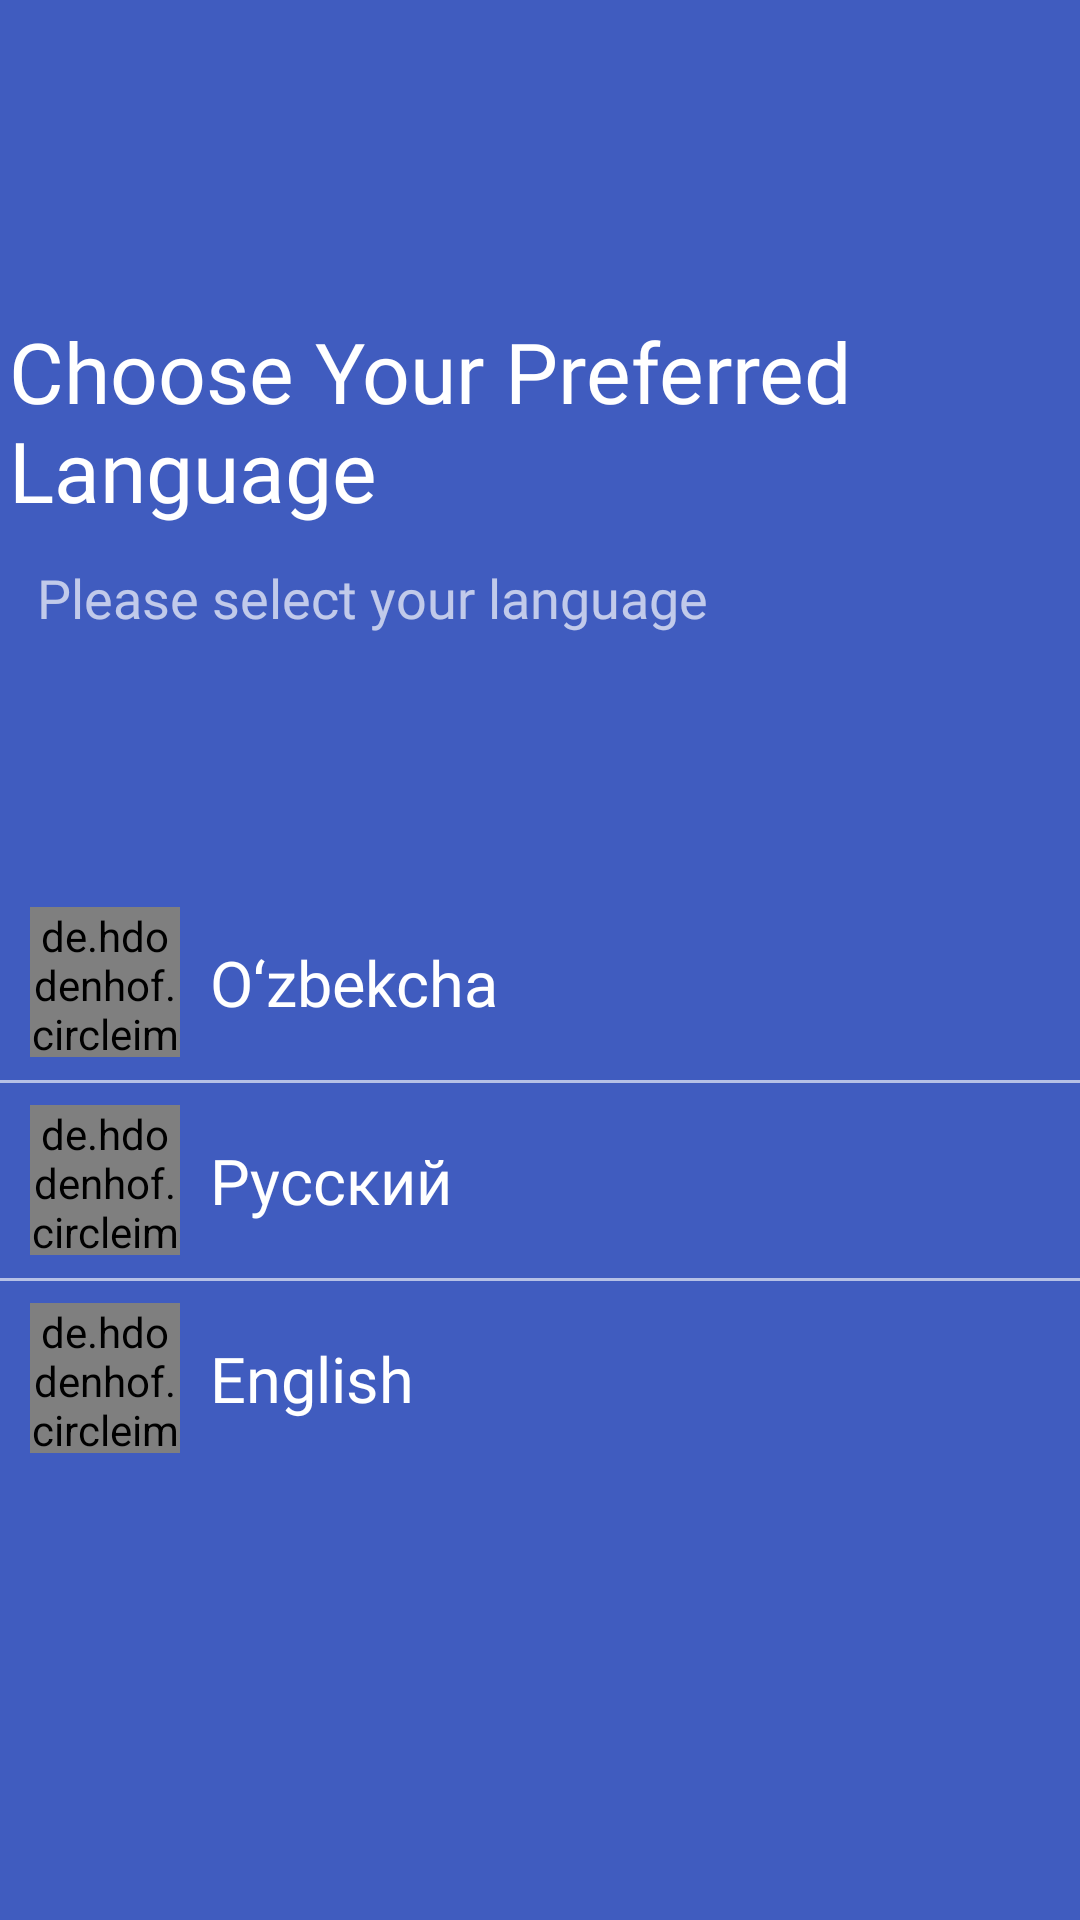

Write the Android layout XML for this screen, with the resource values it uses.
<!-- AndroidManifest.xml: activity theme AppThemeLanguage -->
<!-- res/layout/activity_language.xml -->
<?xml version="1.0" encoding="utf-8"?>
<LinearLayout xmlns:android="http://schemas.android.com/apk/res/android"
    xmlns:app="http://schemas.android.com/apk/res-auto"
    xmlns:tools="http://schemas.android.com/tools"
    android:layout_width="match_parent"
    android:layout_height="match_parent"
    android:background="#405CBF"
    android:orientation="vertical"
    tools:context=".LanguageActivity">

    <ImageView
        android:id="@+id/lan_next"
        android:layout_width="35dp"
        android:layout_height="35dp"
        android:visibility="invisible"
        android:layout_gravity="end"
        android:layout_margin="10dp"
        android:background="@drawable/ic_arrow"
        tools:ignore="ContentDescription" />

    <TextView
        android:id="@+id/yoqqan_til"
        android:layout_width="338dp"
        android:layout_height="72dp"
        android:layout_gravity="center"
        android:layout_marginTop="50dp"
        android:layout_marginEnd="8dp"
        android:fontFamily="@font/averia_serif_libre_bold"
        android:text="@string/tilni_tanlang"
        android:textColor="@color/white"
        android:textSize="28sp" />

    <TextView
        android:id="@+id/iltimos_til"
        android:layout_width="325dp"
        android:layout_height="28dp"
        android:layout_gravity="center"
        android:layout_marginTop="10dp"
        android:layout_marginEnd="5dp"
        android:fontFamily="@font/averia_serif_libre_bold"
        android:text="@string/iltimos_til"
        android:textColor="#ADFFFFFF"
        android:textSize="18sp" />

    <LinearLayout
        android:id="@+id/line_uz"
        android:layout_width="match_parent"
        android:layout_height="65dp"
        android:layout_marginTop="80dp"
        android:background="@drawable/language_background"
        android:orientation="horizontal">

        <de.hdodenhof.circleimageview.CircleImageView
            android:layout_width="50dp"
            android:layout_height="50dp"
            android:layout_gravity="center"
            android:layout_marginStart="10dp"
            android:src="@drawable/uzb_language"
            app:civ_border_color="#8BFFFFFF"
            app:civ_border_width="2dp" />


        <TextView
            android:layout_width="wrap_content"
            android:layout_height="wrap_content"
            android:layout_gravity="center"
            android:layout_marginStart="10dp"
            android:background="@drawable/language_background"
            android:fontFamily="@font/amiko_semibold"
            android:gravity="center|start"
            android:text="O‘zbekcha"
            android:textAllCaps="false"
            android:textColor="@color/white"
            android:textSize="21sp" />

    </LinearLayout>

    <View
        android:layout_width="match_parent"
        android:layout_height="1dp"
        android:background="#9EFFFFFF" />

    <LinearLayout
        android:id="@+id/line_ru"
        android:layout_width="match_parent"
        android:layout_height="65dp"
        android:background="@drawable/language_background"
        android:orientation="horizontal">

        <de.hdodenhof.circleimageview.CircleImageView
            android:layout_width="50dp"
            android:layout_height="50dp"
            android:layout_gravity="center"
            android:layout_marginStart="10dp"
            android:src="@drawable/russia_language"
            app:civ_border_color="#8BFFFFFF"
            app:civ_border_width="2dp" />

        <TextView
            android:layout_width="wrap_content"
            android:layout_height="wrap_content"
            android:layout_gravity="center"
            android:layout_marginStart="10dp"
            android:background="@drawable/language_background"
            android:fontFamily="@font/amiko_semibold"
            android:gravity="center|start"
            android:text="Русский"
            android:textAllCaps="false"
            android:textColor="@color/white"
            android:textSize="21sp" />

    </LinearLayout>

    <View
        android:layout_width="match_parent"
        android:layout_height="1dp"
        android:background="#9EFFFFFF" />

    <LinearLayout
        android:id="@+id/line_eng"
        android:layout_width="match_parent"
        android:layout_height="65dp"
        android:background="@drawable/language_background"
        android:orientation="horizontal">

        <de.hdodenhof.circleimageview.CircleImageView
            android:layout_width="50dp"
            android:layout_height="50dp"
            android:layout_gravity="center"
            android:layout_marginStart="10dp"
            android:src="@drawable/america_language"
            app:civ_border_color="#8BFFFFFF"
            app:civ_border_width="2dp" />

        <TextView
            android:layout_width="wrap_content"
            android:layout_height="wrap_content"
            android:layout_gravity="center"
            android:layout_marginStart="10dp"
            android:background="@drawable/language_background"
            android:fontFamily="@font/amiko_semibold"
            android:gravity="center|start"
            android:text="English"
            android:textAllCaps="false"
            android:textColor="@color/white"
            android:textSize="21sp" />

    </LinearLayout>

</LinearLayout>
<!-- resources referenced by this layout -->
<resources>
  <string name="iltimos_til" translatable="false">Please select your language</string>
  <string name="tilni_tanlang" translatable="false">Choose Your Preferred Language</string>
  <style name="AppThemeLanguage" parent="Theme.MaterialComponents.Light.NoActionBar">
          <item name="colorPrimary">#405CBF</item>
          <item name="android:statusBarColor">#405CBF</item>
          <item name="colorPrimaryVariant">#92405CBF</item>
          <item name="colorOnPrimary">#FFFFFF</item>
          <item name="colorSecondary">#2962FF</item>
          <item name="colorSecondaryVariant">#0039CB</item>
          <item name="colorOnSecondary">#FFFFFF</item>
          <item name="colorError">#F44336</item>
          <item name="colorOnError">#FFFFFF</item>
          <item name="colorSurface">#FFFFFF</item>
          <item name="colorOnSurface">#212121</item>
          <item name="android:colorBackground">@color/white</item>
          <item name="colorOnBackground">#92405CBF</item>
      </style>
  <!-- not gathered from this repository: default colours our renderer supplied (Android Studio template values) -->
  <color name="white">#FFFFFFFF</color>
</resources>
